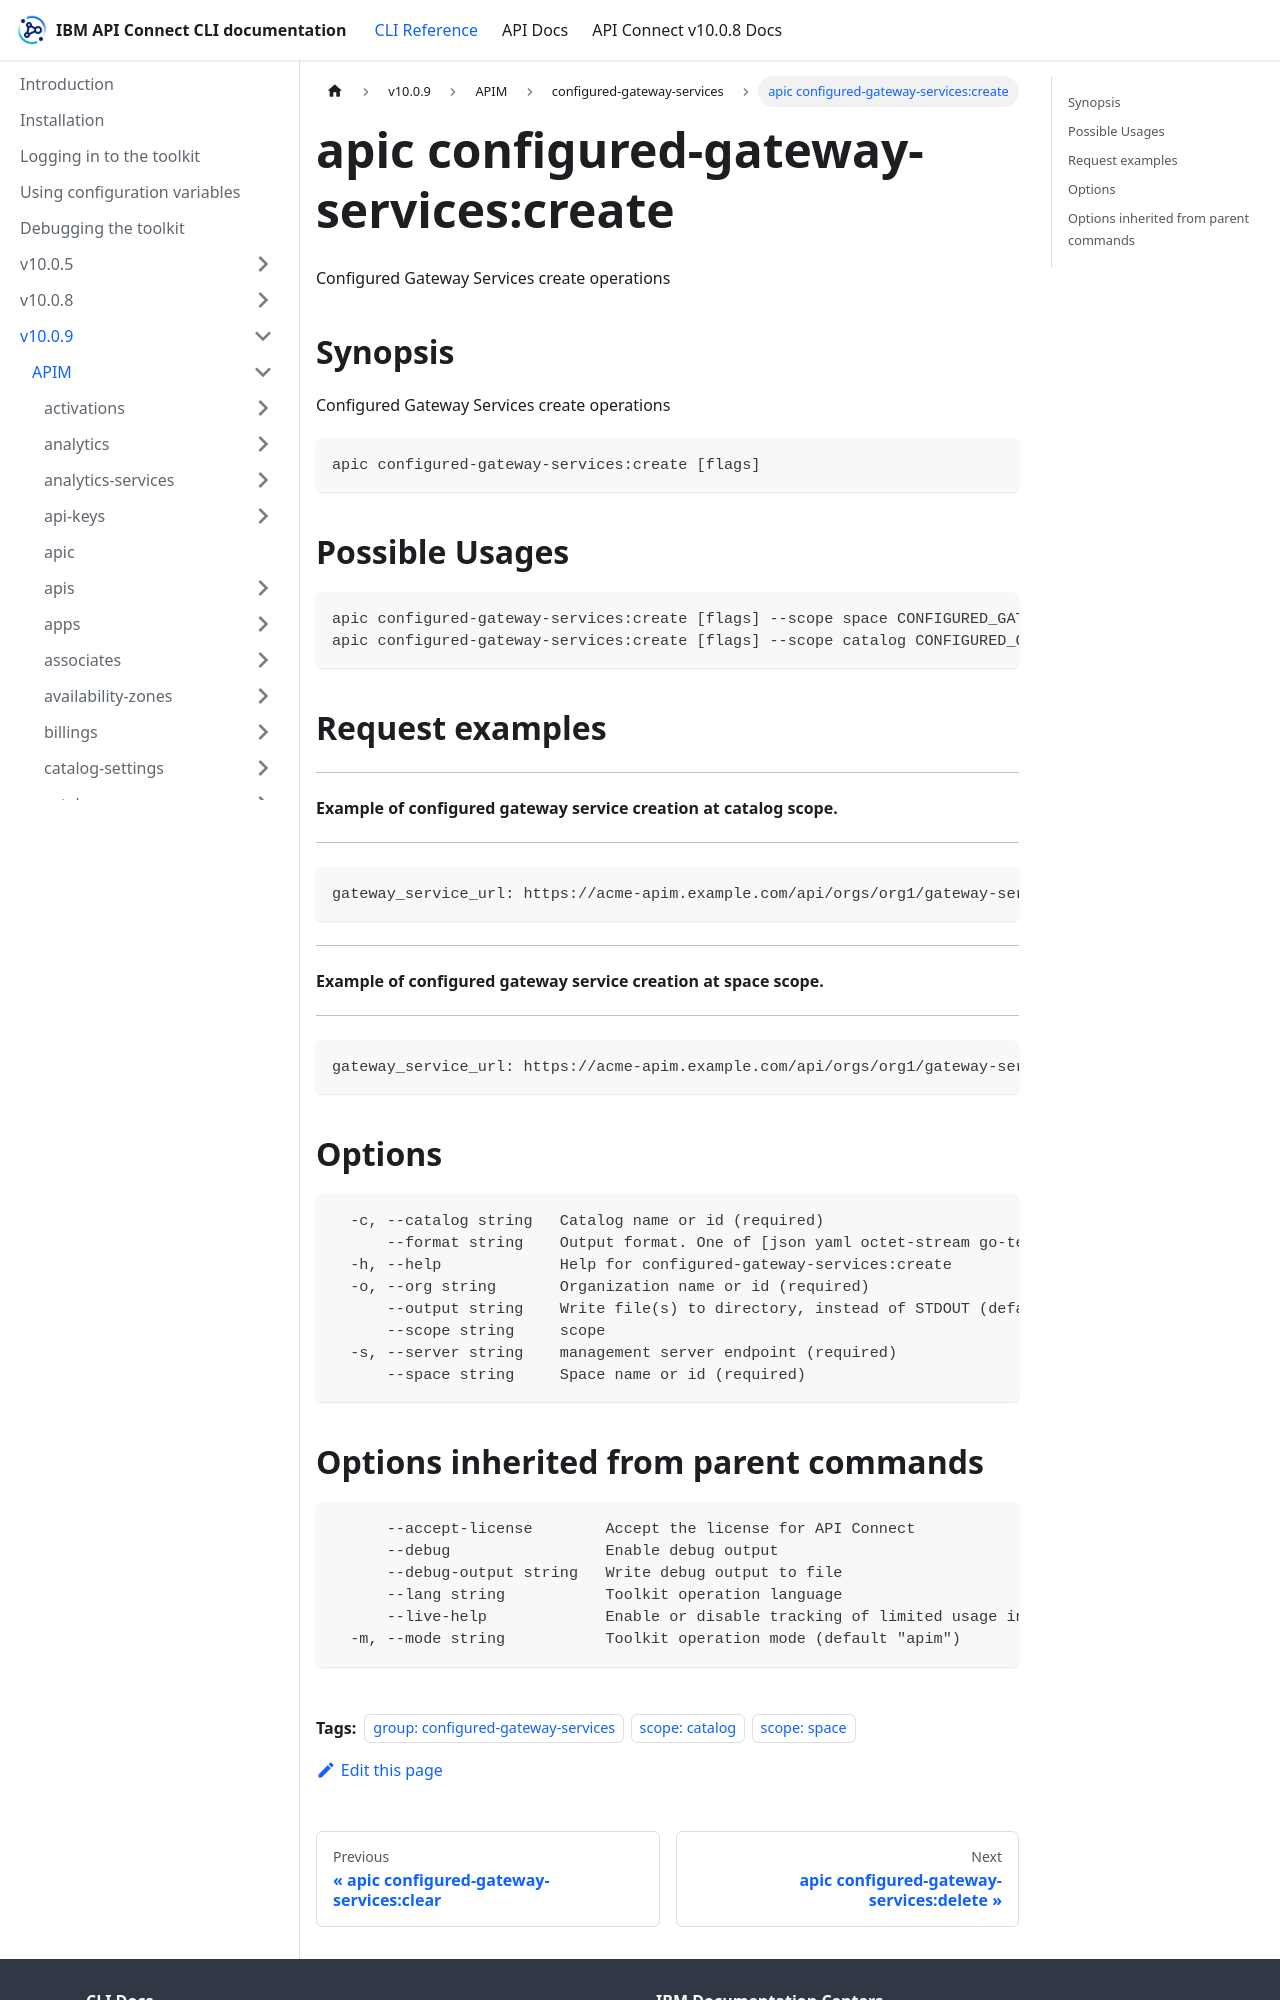

repository: ibm-apiconnect/clidocs · page: docs/v1009/apim/configured-gateway-services/apic_configured-gateway-services_create.html · generator: docusaurus

---
tags:
- "group: configured-gateway-services"
- "scope: catalog"
- "scope: space"
---
# apic configured-gateway-services:create

Configured Gateway Services create operations

## Synopsis

Configured Gateway Services create operations

```
apic configured-gateway-services:create [flags]
```

## Possible Usages

```
apic configured-gateway-services:create [flags] --scope space CONFIGURED_GATEWAY_SERVICE_FILE
apic configured-gateway-services:create [flags] --scope catalog CONFIGURED_GATEWAY_SERVICE_FILE
```

## Request examples

---------------------------------------------------------------------
#### Example of configured gateway service creation at catalog scope.
---------------------------------------------------------------------

```
gateway_service_url: https://acme-apim.example.com/api/orgs/org1/gateway-services/acme-gateway-service
```

-------------------------------------------------------------------
#### Example of configured gateway service creation at space scope.
-------------------------------------------------------------------

```
gateway_service_url: https://acme-apim.example.com/api/orgs/org1/gateway-services/acme-gateway-service
```

## Options

```
  -c, --catalog string   Catalog name or id (required)
      --format string    Output format. One of [json yaml octet-stream go-template=... go-template-file=...], defaults to yaml.
  -h, --help             Help for configured-gateway-services:create
  -o, --org string       Organization name or id (required)
      --output string    Write file(s) to directory, instead of STDOUT (default "-")
      --scope string     scope
  -s, --server string    management server endpoint (required)
      --space string     Space name or id (required)
```
